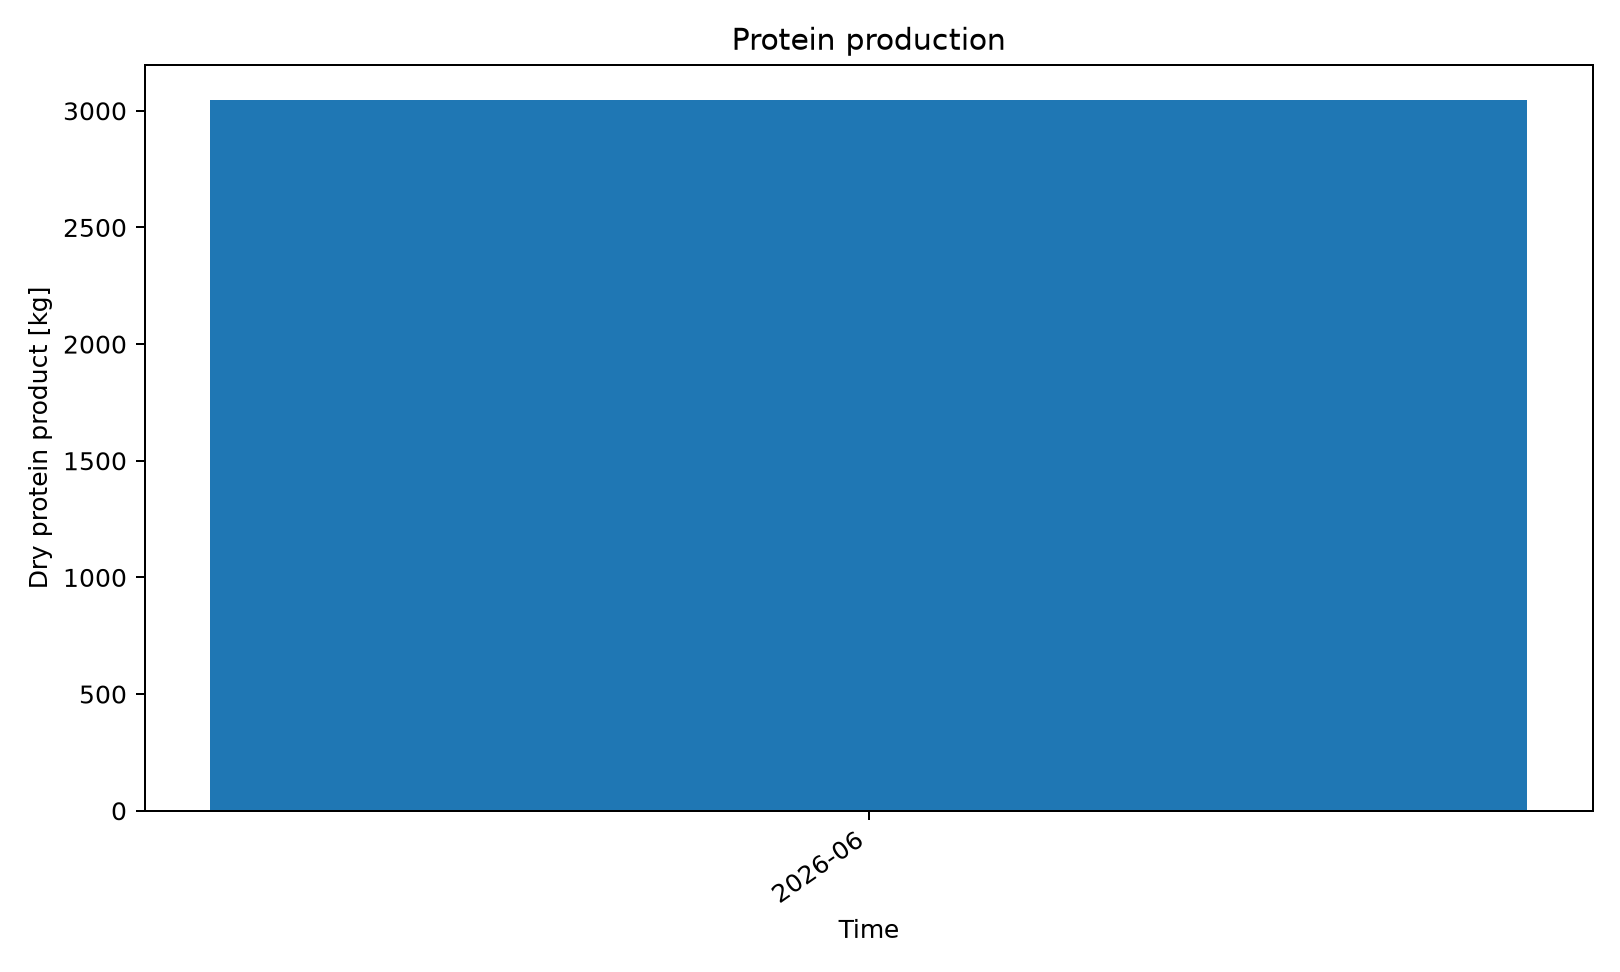

Values plotted in this chart, from the file beside it:
series_id, label, x, y
dry_protein_product, Dry Protein Product, 2026-06, 3045
